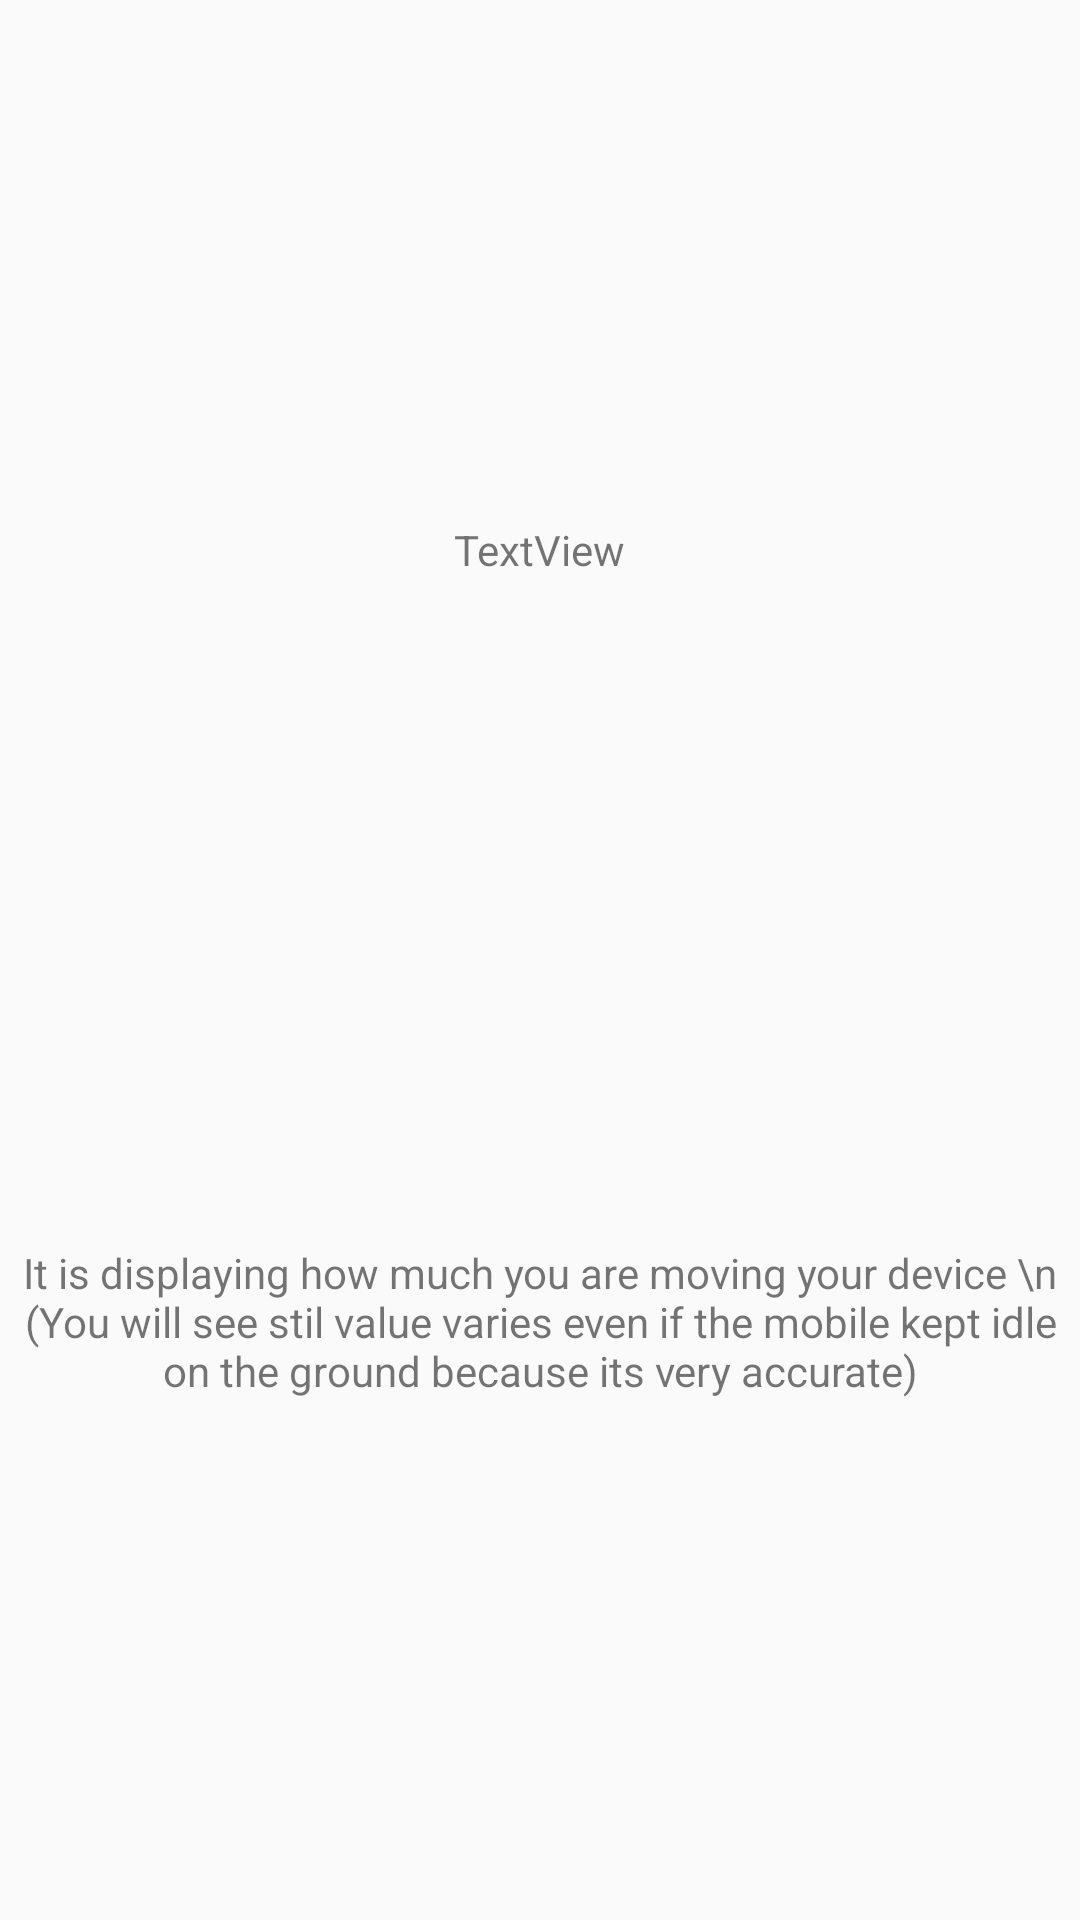

Write the Android layout XML for this screen, with the resource values it uses.
<!-- AndroidManifest.xml: application theme Theme.Manifester -->
<!-- res/layout/activity_sensors_in_android.xml -->
<?xml version="1.0" encoding="utf-8"?>
<LinearLayout xmlns:android="http://schemas.android.com/apk/res/android"
    xmlns:tools="http://schemas.android.com/tools"
    android:layout_width="match_parent"
    android:layout_height="match_parent"
    android:layout_gravity="center"
    android:gravity="center"
    android:orientation="vertical"
    tools:context=".topic.SensorsInAndroid">

    <TextView
        android:id="@+id/textView1"
        android:layout_width="wrap_content"
        android:layout_height="wrap_content"
        android:text="TextView" />

    <TextView
        android:id="@+id/textView7"
        android:layout_width="match_parent"
        android:layout_height="wrap_content"
        android:layout_gravity="center"
        android:layout_marginTop="222dp"
        android:gravity="center"
        android:text="It is displaying how much you are moving your device \n (You will see stil value varies even if the mobile kept idle on the ground because its very accurate)" />

</LinearLayout>
<!-- resources referenced by this layout -->
<resources>
  <style name="Theme.Manifester" parent="Theme.MaterialComponents.DayNight.DarkActionBar.Bridge">
          
          <item name="colorPrimary">@color/purple_500</item>
          <item name="colorPrimaryVariant">@color/purple_700</item>
          <item name="colorOnPrimary">@color/white</item>
          
          <item name="colorSecondary">@color/teal_200</item>
          <item name="colorSecondaryVariant">@color/lightgreen</item>
          <item name="colorOnSecondary">@color/lightgreen</item>
          
          <item name="android:statusBarColor">?attr/colorPrimaryVariant</item>
          
      </style>
  <color name="purple_500">#FF6200EE</color>
  <color name="purple_700">#FF3700B3</color>
  <color name="white">#FFFFFFFF</color>
  <color name="teal_200">#FF03DAC5</color>
  <color name="lightgreen">#8DDA88</color>
</resources>
